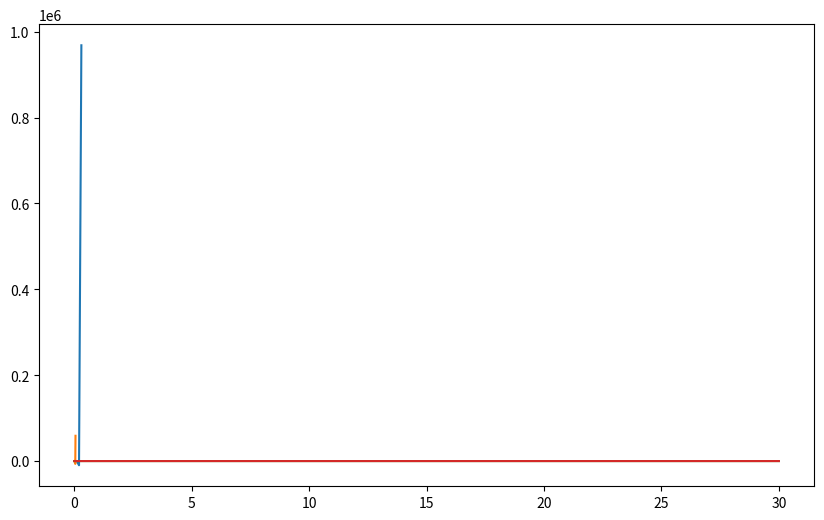

The matplotlib source for this figure: (Note: this script raises an exception after producing the figure.)
import numpy as np
import matplotlib.pyplot as plt

# Inputs
t_start = 0
t_end = 30
y0 = 0
step_sizes = [0.1, 0.01, 0.001, 0.00001, 0.0000001]

# Define the differential equation and analytical solution
def f(t, y):
    return -1000*y + 3000 - 2000*np.exp(-t)

def analytical_sol(t):
    return 3 - 0.998*np.exp(-1000*t) - 2.002*np.exp(-t)

plt.figure(figsize=(10, 6))

# Numerical Integration Loop
for h in step_sizes:
    # Explicitly calculating number of steps
    num_steps = int((t_end - t_start) / h)
    
    t_values = np.zeros(num_steps + 1)
    y_values = np.zeros(num_steps + 1)
    
    t_values[0] = t_start
    y_values[0] = y0
    
    for i in range(num_steps):
        # Euler's Formula: y_new = y_old + h * f(t_old, y_old)
        y_values[i+1] = y_values[i] + h * f(t_values[i], y_values[i])
        t_values[i+1] = t_values[i] + h
        
        # Emergency break for unstable h (0.1 and 0.01)
        if abs(y_values[i+1]) > 1e4:
            t_values = t_values[:i+2]
            y_values = y_values[:i+2]
            break
            
    plt.plot(t_values, y_values, label=f'h = {h}')

# Plot comparison
t_exact = np.linspace(t_start, t_end, 500)
plt.plot(t_exact, analytical_sol(t_exact), 'k--', label='Analytical')

plt.ylim(-2, 5) # Limits y-axis to actually see the stable results
plt.xlabel('Time (t)')
plt.ylabel('y(t)')
plt.title('Forward Euler Stability Challenge')
plt.legend()
plt.grid(True)
plt.show()
